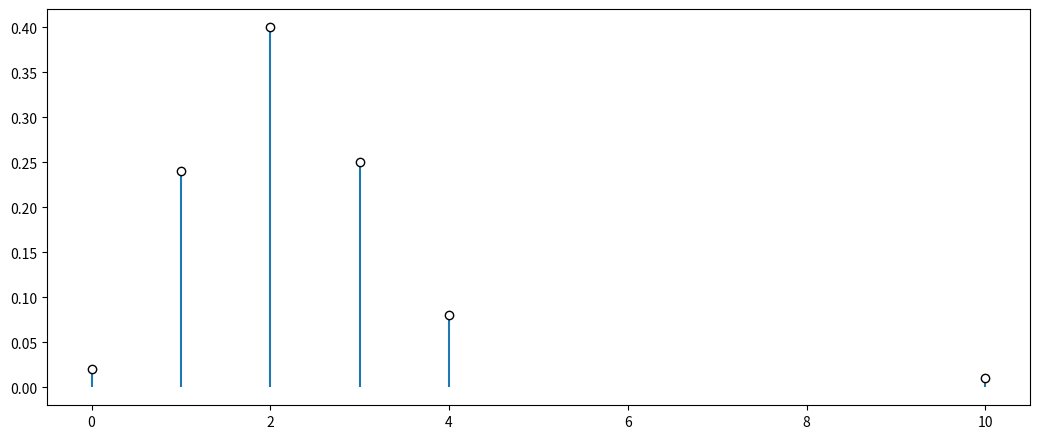

This chart was generated by the following Python code:
import numpy as np
from matplotlib import pyplot as plt

plt.rcParams["figure.figsize"] = [10.50, 4.50]
plt.rcParams["figure.autolayout"] = True

dict_data = {0: 60, 1:720, 2:1200, 3:750, 4:240, 10:30}
prob = []
for i in list(dict_data.keys()):
    prob.append(dict_data.get(i)/3000)
print(prob)
data= np.array(prob)
x = np.array([0,1,2,3,4,10,11])
print(x)
print(data)

fig, ax = plt.subplots()
# ax.plot(x,data)

#--line 1---
ax.vlines(x = x[0], ymin = 0,ymax = data[0])
# ax.plot(x[0],data[0], marker='o', color='black')
ax.plot(x[0],data[0], marker='o', markerfacecolor='white', markeredgecolor='black')

#--line 2--
ax.vlines(x = x[1], ymin = 0,ymax = data[1])
ax.plot(x[1],data[1], marker='o', markerfacecolor='white', markeredgecolor='black')
# #--line 3---
ax.vlines(x = x[2], ymin = 0,ymax = data[2])
ax.plot(x[2],data[2], marker='o', markerfacecolor='white', markeredgecolor='black')
# #--line 4---
ax.vlines(x = x[3], ymin = 0,ymax = data[3])
ax.plot(x[3],data[3], marker='o', markerfacecolor='white', markeredgecolor='black')
# #--line 5---
ax.vlines(x = x[4], ymin = 0,ymax = data[4])
ax.plot(x[4],data[4], marker='o', markerfacecolor='white', markeredgecolor='black')
# #--line 6---
ax.vlines(x = x[5], ymin = 0,ymax = data[5])
ax.plot(x[5],data[5], marker='o', markerfacecolor='white', markeredgecolor='black')


plt.show()